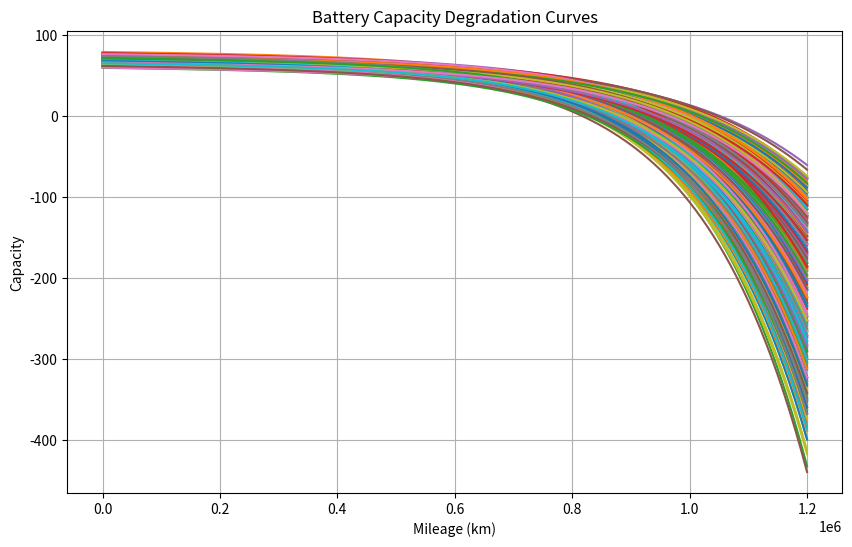
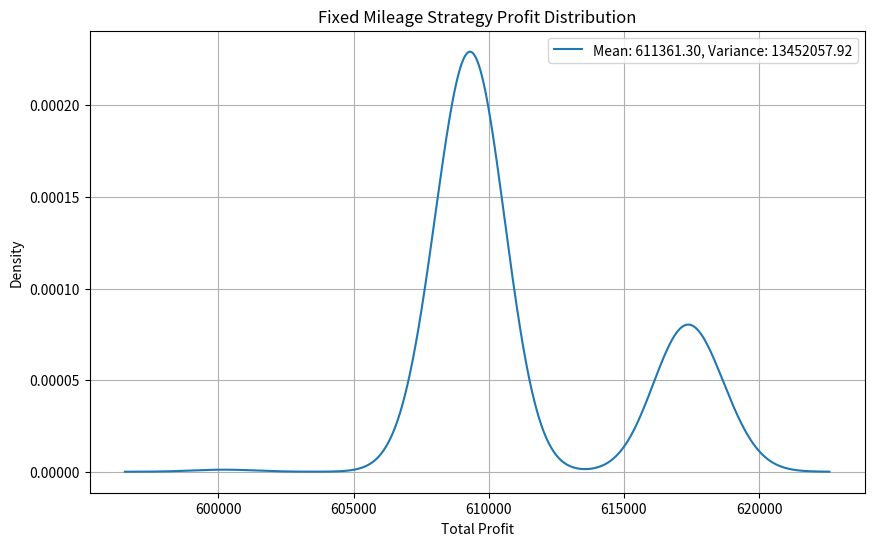
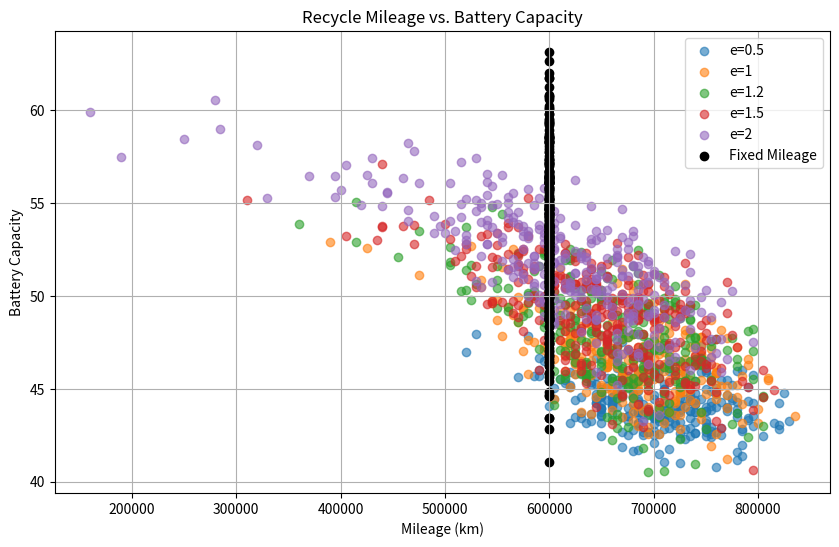
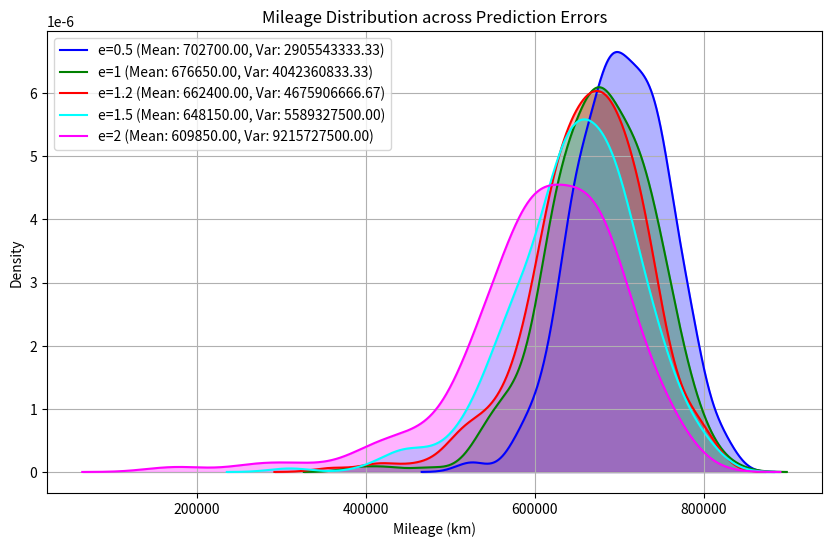
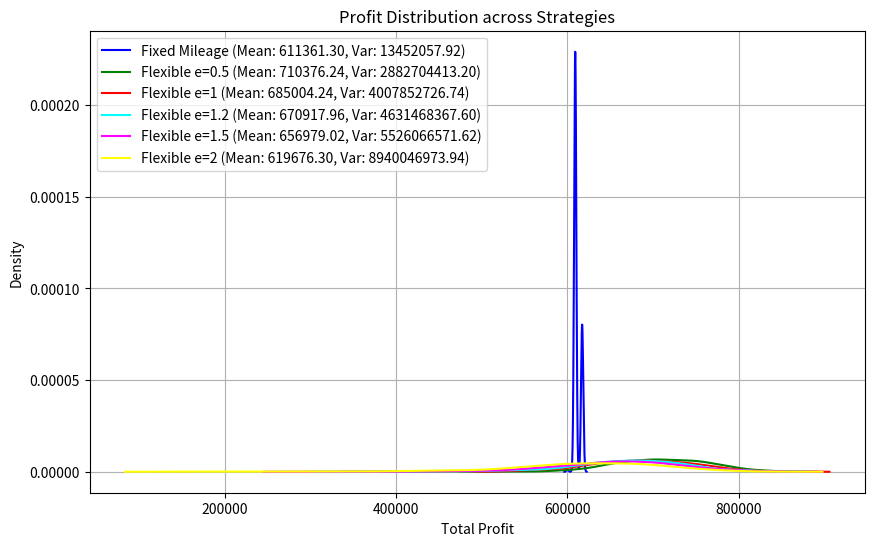
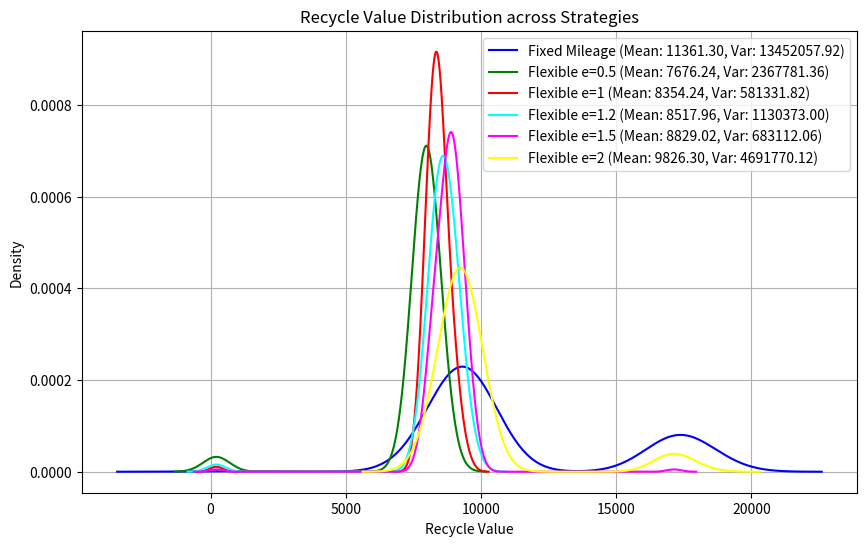
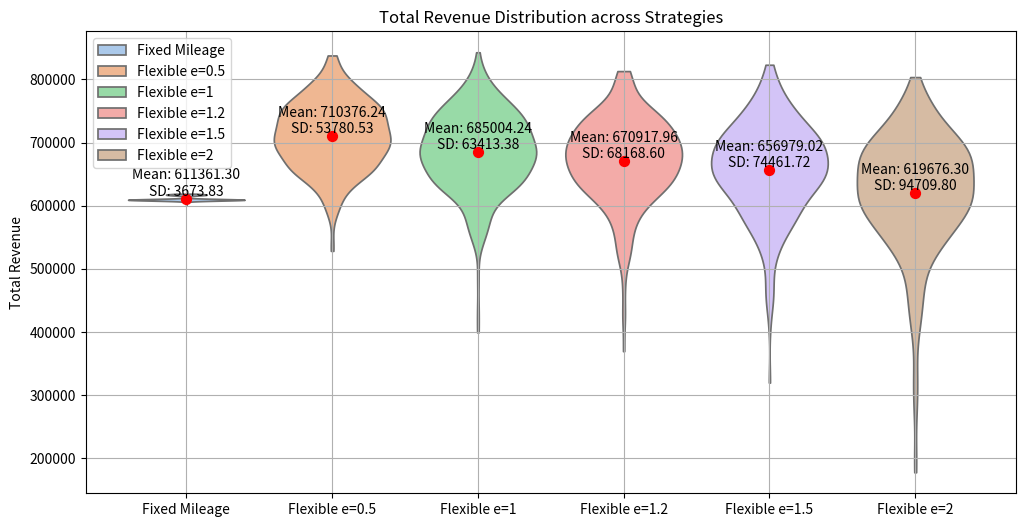
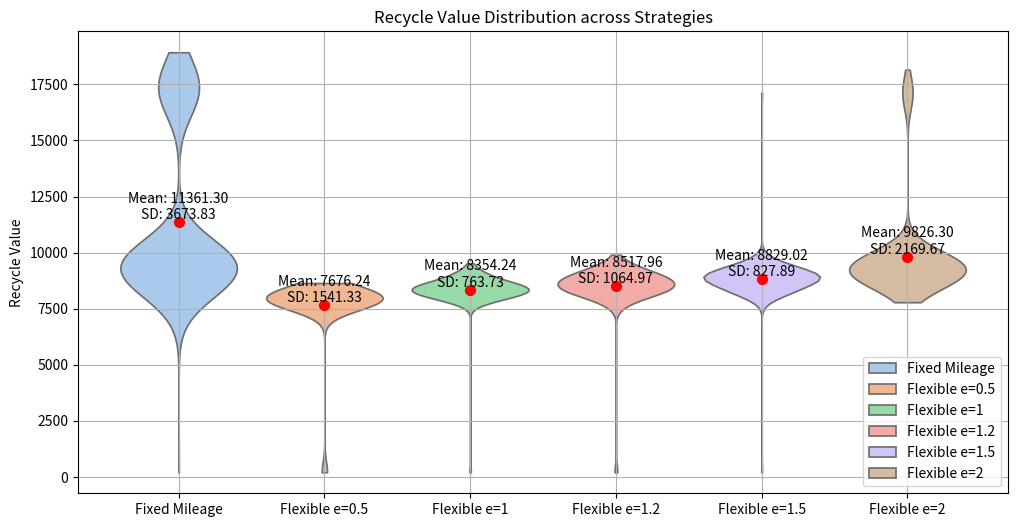

These charts were generated, in order, by the following Python code:
import numpy as np
import matplotlib.pyplot as plt
from scipy.stats import gaussian_kde
import seaborn as sns
import pandas as pd

# 参数初始化
N = 300  # 样本数量
Q = 70   # 电池的初始容量
L = 600000 # 行驶至L公里时强制报废电池
a_min, a_max = 68, 72
b_min, b_max = -11e-8, -9e-8
c_min, c_max = -7e-1,-5.5e-1 
d_min, d_max = 4.5e-6, 5.5e-6
m_mea = 3  # 电池个体差异的标准差
p1 = 1   # 每行驶1公里带来的经济价值
p2 = 300  # 电池回收的基础价格
deta = 0.6 # 回收折扣系数
z = 5000    # 预测未来某个里程l的最小步长
e_values = [0.5, 1, 1.2, 1.5, 2]  # 电池容量预测算法的误差标准差
err_increment = 0.1 # 误差标准差的增量


# 电池容量随行驶里程的变化函数
def battery_capacity(l, a, b, c, d, er):
    return a * np.exp(b * l) + c * np.exp(d * l) + er

# 电池容量预测算法

def predict_capacity(current_mileage, future_mileage, capacities, err, z):
    # 计算未来里程相对于当前里程增加的步数
    steps = (future_mileage - current_mileage) // z
    # 更新预测误差的标准差
    updated_err = err * (1 + err_increment * steps)
    # 获取未来行驶里程时的真实剩余容量
    eQ = capacities[min(future_mileage // z, len(capacities) - 1)]
    # 计算预测剩余容量
    mer = np.random.normal(0, updated_err)
    return eQ + mer



# 生成电池容量退化过程样本
def generate_samples(N, L, m_mea):
    samples = []
    for _ in range(N):
        a = np.random.uniform(a_min, a_max)
        b = np.random.uniform(b_min, b_max)
        c = np.random.uniform(c_min, c_max)
        d = np.random.uniform(d_min, d_max)
        er = np.random.normal(0, m_mea)
        eQ = battery_capacity(L, a, b, c, d, er)
        samples.append(eQ)
    return samples

# 生成电池容量退化曲线
def generate_capacity_curves(N, L, z, m_mea):
    curves = []
    for _ in range(N):
        a = np.random.uniform(a_min, a_max)
        b = np.random.uniform(b_min, b_max)
        c = np.random.uniform(c_min, c_max)
        d = np.random.uniform(d_min, d_max)
        er = np.random.normal(0, m_mea)
        capacities = [battery_capacity(l, a, b, c, d, er) for l in range(0, L + z, z)]
        curves.append(capacities)
    return curves

# 绘制电池容量退化曲线
def plot_capacity_curves(curves, L, z):
    plt.figure(figsize=(10, 6))
    for capacities in curves:
        plt.plot(range(0, L + z, z), capacities)
    plt.title("Battery Capacity Degradation Curves")
    plt.xlabel("Mileage (km)")
    plt.ylabel("Capacity")
    plt.grid(True)
    plt.show()
    

# 固定公里数回收策略的真实总收益计算
def fixed_mileage_strategy(samples, Q, L, p1, p2, deta):
    profits = []
    recycle_values = []
    for eQ in samples:
        v = calculate_recycle_value(eQ, Q, p2, deta)
        OL = L * p1 + v
        profits.append(OL)
        recycle_values.append(v)
    return profits, recycle_values



# 灵活回收策略的真实总收益计算及记录回收里程和容量
def flexible_recycling_strategy(capacity_curves, Q, z, p1, p2, deta, e_values, L):
    profits_per_method = {e: [] for e in e_values}
    recycle_points = {e: [] for e in e_values}  # 用于记录回收点

    for capacities in capacity_curves:
        current_mileage = 0
        for e in e_values:
            max_profit = 0
            best_k = 0
            current_mileage = 0

            for k in range(z, 2 * L + z, z):                    
                predicted_capacity = predict_capacity(current_mileage, k, capacities, e, z)
                if predicted_capacity < 0.8 * Q:
                    # 预测容量小于80%，开始计算收益
                    while k <= 2 * L and predicted_capacity >= 0.6 * Q:
                        v = calculate_recycle_value(predicted_capacity, Q, p2, deta)
                        O = p1 * k + v
                        if O > max_profit:
                            max_profit = O
                            best_k = k
                        k += z
                        predicted_capacity = predict_capacity(current_mileage, k, capacities, e, z)
                    break

                current_mileage = k
            real_eQ = capacities[min(best_k // z - 1, len(capacities) - 1)]
            v = calculate_recycle_value(real_eQ, Q, p2, deta)
            OL = p1 * (best_k) + v
            profits_per_method[e].append(OL)
            recycle_points[e].append((best_k, real_eQ,v))

    return profits_per_method, recycle_points



def plot_recycle_points(recycle_points, fixed_mileage_samples, L):
    # 第一张图：散点图
    plt.figure(figsize=(10, 6))
    
    # 灵活回收策略的散点图
    for e, points in recycle_points.items():
        # 提取每个点的最佳回收里程和真实电池容量
        mileage_capacity_pairs = [(mileage, capacity) for mileage, capacity, _ in points]
        # 绘制散点图
        plt.scatter(*zip(*mileage_capacity_pairs), alpha=0.6, label=f'e={e}')
    
    # 固定公里数策略的散点图（竖线）
    plt.scatter([L] * len(fixed_mileage_samples), fixed_mileage_samples, color='black', label='Fixed Mileage')
    
    plt.title("Recycle Mileage vs. Battery Capacity")
    plt.xlabel("Mileage (km)")
    plt.ylabel("Battery Capacity")
    plt.legend()
    plt.grid(True)
    plt.show()

    # 第二张图：5个子图，展示行驶里程的概率分布
    # 概率分布图
    plt.figure(figsize=(10, 6))
    colors = ['blue', 'green', 'red', 'cyan', 'magenta']
    for i, e in enumerate(e_values):
        mileage = [point[0] for point in recycle_points[e]]  # 提取每种误差下的里程数据
        if mileage:
            kde = gaussian_kde(mileage)
            x = np.linspace(min(mileage) - np.std(mileage), max(mileage) + np.std(mileage), 1000)
            y = kde(x)
            mean = np.mean(mileage)
            variance = np.var(mileage)
            plt.plot(x, y, color=colors[i], label=f'e={e} (Mean: {mean:.2f}, Var: {variance:.2f})')
            plt.fill_between(x, y, color=colors[i], alpha=0.3)
    plt.title("Mileage Distribution across Prediction Errors")
    plt.xlabel("Mileage (km)")
    plt.ylabel("Density")
    plt.legend()
    plt.grid(True)
    plt.show()



    
# 绘制核密度估计的概率分布图并标注均值和方差
def plot_kde_distribution(profits, title):
    kde = gaussian_kde(profits)
    mean = np.mean(profits)
    variance = np.var(profits)

    # 创建值域以绘制
    x = np.linspace(min(profits) - np.std(profits), max(profits) + np.std(profits), 1000)
    y = kde(x)

    plt.figure(figsize=(10, 6))
    plt.plot(x, y, label=f'Mean: {mean:.2f}, Variance: {variance:.2f}')
    plt.title(title)
    plt.xlabel('Total Profit')
    plt.ylabel('Density')
    plt.legend()
    plt.grid(True)
    plt.show()
    
def plot_kde_distributions(flexible_recycle_values, fixed_recycle_value):
    plt.figure(figsize=(10, 6))
    colors = ['blue', 'green', 'red', 'cyan', 'magenta', 'yellow']
    labels = ['Fixed Mileage'] + [f'Flexible e={e}' for e in flexible_recycle_values.keys()]

    # 固定公里数策略下的回收电池的价值v的概率分布曲线
    mean_fixed = np.mean(fixed_recycle_value)
    variance_fixed = np.var(fixed_recycle_value)
    kde = gaussian_kde(fixed_recycle_value)
    x = np.linspace(min(fixed_recycle_value) - np.std(fixed_recycle_value), max(fixed_recycle_value) + np.std(fixed_recycle_value), 1000)
    y = kde(x)
    plt.plot(x, y, color=colors[0], label=f'{labels[0]} (Mean: {mean_fixed:.2f}, Var: {variance_fixed:.2f})')

    # 灵活回收策略
    for i, (e, values) in enumerate(flexible_recycle_values.items()):
        mean_flexible = np.mean(values)
        variance_flexible = np.var(values)
        kde = gaussian_kde(values)
        x = np.linspace(min(values) - np.std(values), max(values) + np.std(values), 1000)
        y = kde(x)
        plt.plot(x, y, color=colors[i+1], label=f'{labels[i+1]} (Mean: {mean_flexible:.2f}, Var: {variance_flexible:.2f})')

    plt.title("Recycle Value Distribution across Strategies")
    plt.xlabel('Recycle Value')
    plt.ylabel('Density')
    plt.legend()
    plt.grid(True)
    plt.show()


    
    # 绘制核密度估计的概率分布图并标注均值和方差
def plot_kde_subplots(fixed_profits, flexible_profits):
    plt.figure(figsize=(10, 6))
    colors = ['blue', 'green', 'red', 'cyan', 'magenta', 'yellow']
    labels = ['Fixed Mileage'] + [f'Flexible e={e}' for e in flexible_profits.keys()]

    # 固定公里数策略
    kde = gaussian_kde(fixed_profits)
    mean = np.mean(fixed_profits)
    variance = np.var(fixed_profits)
    x = np.linspace(min(fixed_profits) - np.std(fixed_profits), max(fixed_profits) + np.std(fixed_profits), 1000)
    y = kde(x)
    plt.plot(x, y, color=colors[0], label=f'{labels[0]} (Mean: {mean:.2f}, Var: {variance:.2f})')

    # 灵活回收策略
    for i, (e, profits) in enumerate(flexible_profits.items()):
        kde = gaussian_kde(profits)
        mean = np.mean(profits)
        variance = np.var(profits)
        x = np.linspace(min(profits) - np.std(profits), max(profits) + np.std(profits), 1000)
        y = kde(x)
        plt.plot(x, y, color=colors[i+1], label=f'{labels[i+1]} (Mean: {mean:.2f}, Var: {variance:.2f})')

    plt.title("Profit Distribution across Strategies")
    plt.xlabel('Total Profit')
    plt.ylabel('Density')
    plt.legend()
    plt.grid(True)
    plt.show()



# 计算回收价值
def calculate_recycle_value(eQ, Q, p2, deta):
    if eQ > 0.8 * Q:
        return p2 * eQ
    elif eQ >= 0.6 * Q:
        return deta * p2 * eQ
    else:
        return 0.01 * p2 * Q

# 绘制概率分布图
def plot_distributions(profits, title):
    plt.figure(figsize=(10, 6))
    plt.hist(profits, bins=30, density=True, alpha=0.6)
    plt.title(title)
    plt.xlabel('Total Profit')
    plt.ylabel('Probability')
    plt.grid(True)
    plt.show()
    
def plot_violin_subplots(fixed_profits, flexible_profits):
    data = {'Fixed Mileage': fixed_profits}
    data.update({f'Flexible e={e}': profits for e, profits in flexible_profits.items()})
    df = pd.DataFrame(data)

    plt.figure(figsize=(12, 6))
    sns.violinplot(data=df, cut=0, inner=None, palette='pastel')  # inner=None 移除小提琴内部的棒状图

    # 添加均值散点和标准差注释
    for i, column in enumerate(df.columns):
        mean = df[column].mean()
        std = df[column].std()
        plt.scatter(i, mean, color='red', s=50, zorder=3)  # zorder=3 确保散点在最上层
        plt.text(i, mean, f'Mean: {mean:.2f}\nSD: {std:.2f}', ha='center', va='bottom')

    plt.title("Total Revenue Distribution across Strategies")
    plt.ylabel("Total Revenue")
    plt.grid(True)
    plt.legend(df.columns)  # 添加图例
    plt.show()

def plot_violin_distributions(flexible_recycle_values, fixed_recycle_value):
    data = {'Fixed Mileage': fixed_recycle_value}
    data.update({f'Flexible e={e}': values for e, values in flexible_recycle_values.items()})
    df = pd.DataFrame(data)

    plt.figure(figsize=(12, 6))
    sns.violinplot(data=df, cut=0, inner=None, palette='pastel')

    # 添加均值散点和标准差注释
    for i, column in enumerate(df.columns):
        mean = df[column].mean()
        std = df[column].std()
        plt.scatter(i, mean, color='red', s=50, zorder=3)
        plt.text(i, mean, f'Mean: {mean:.2f}\nSD: {std:.2f}', ha='center', va='bottom')

    plt.title("Recycle Value Distribution across Strategies")
    plt.ylabel("Recycle Value")
    plt.grid(True)
    plt.legend(df.columns)  # 添加图例
    plt.show()


def main():
    samples = generate_samples(N, L, m_mea)
    fixed_profits, fixed_recycle_values = fixed_mileage_strategy(samples, Q, L, p1, p2, deta)

    # 生成电池容量退化曲线
    capacity_curves = generate_capacity_curves(N, 2 * L, z, m_mea)


    # 绘制电池容量退化曲线
    plot_capacity_curves(capacity_curves, 2 * L, z)
    
    
    # 灵活回收策略的真实总收益计算
    flexible_profits, recycle_points = flexible_recycling_strategy(capacity_curves, Q, z, p1, p2, deta, e_values, L)

    
    flexible_recycle_values = {e: [v for _, _, v in points] for e, points in recycle_points.items()}

    # 绘制固定公里数回收策略的概率分布图
    plot_kde_distribution(fixed_profits, "Fixed Mileage Strategy Profit Distribution")

    plot_recycle_points(recycle_points, samples, L)
        

    # 绘制灵活回收策略的概率分布图
    plot_kde_subplots(fixed_profits, flexible_profits)

    plot_kde_distributions(flexible_recycle_values, fixed_recycle_values)
    
    plot_violin_subplots(fixed_profits, flexible_profits)
    
    plot_violin_distributions(flexible_recycle_values, fixed_recycle_values)
        

if __name__ == "__main__":
    main()

